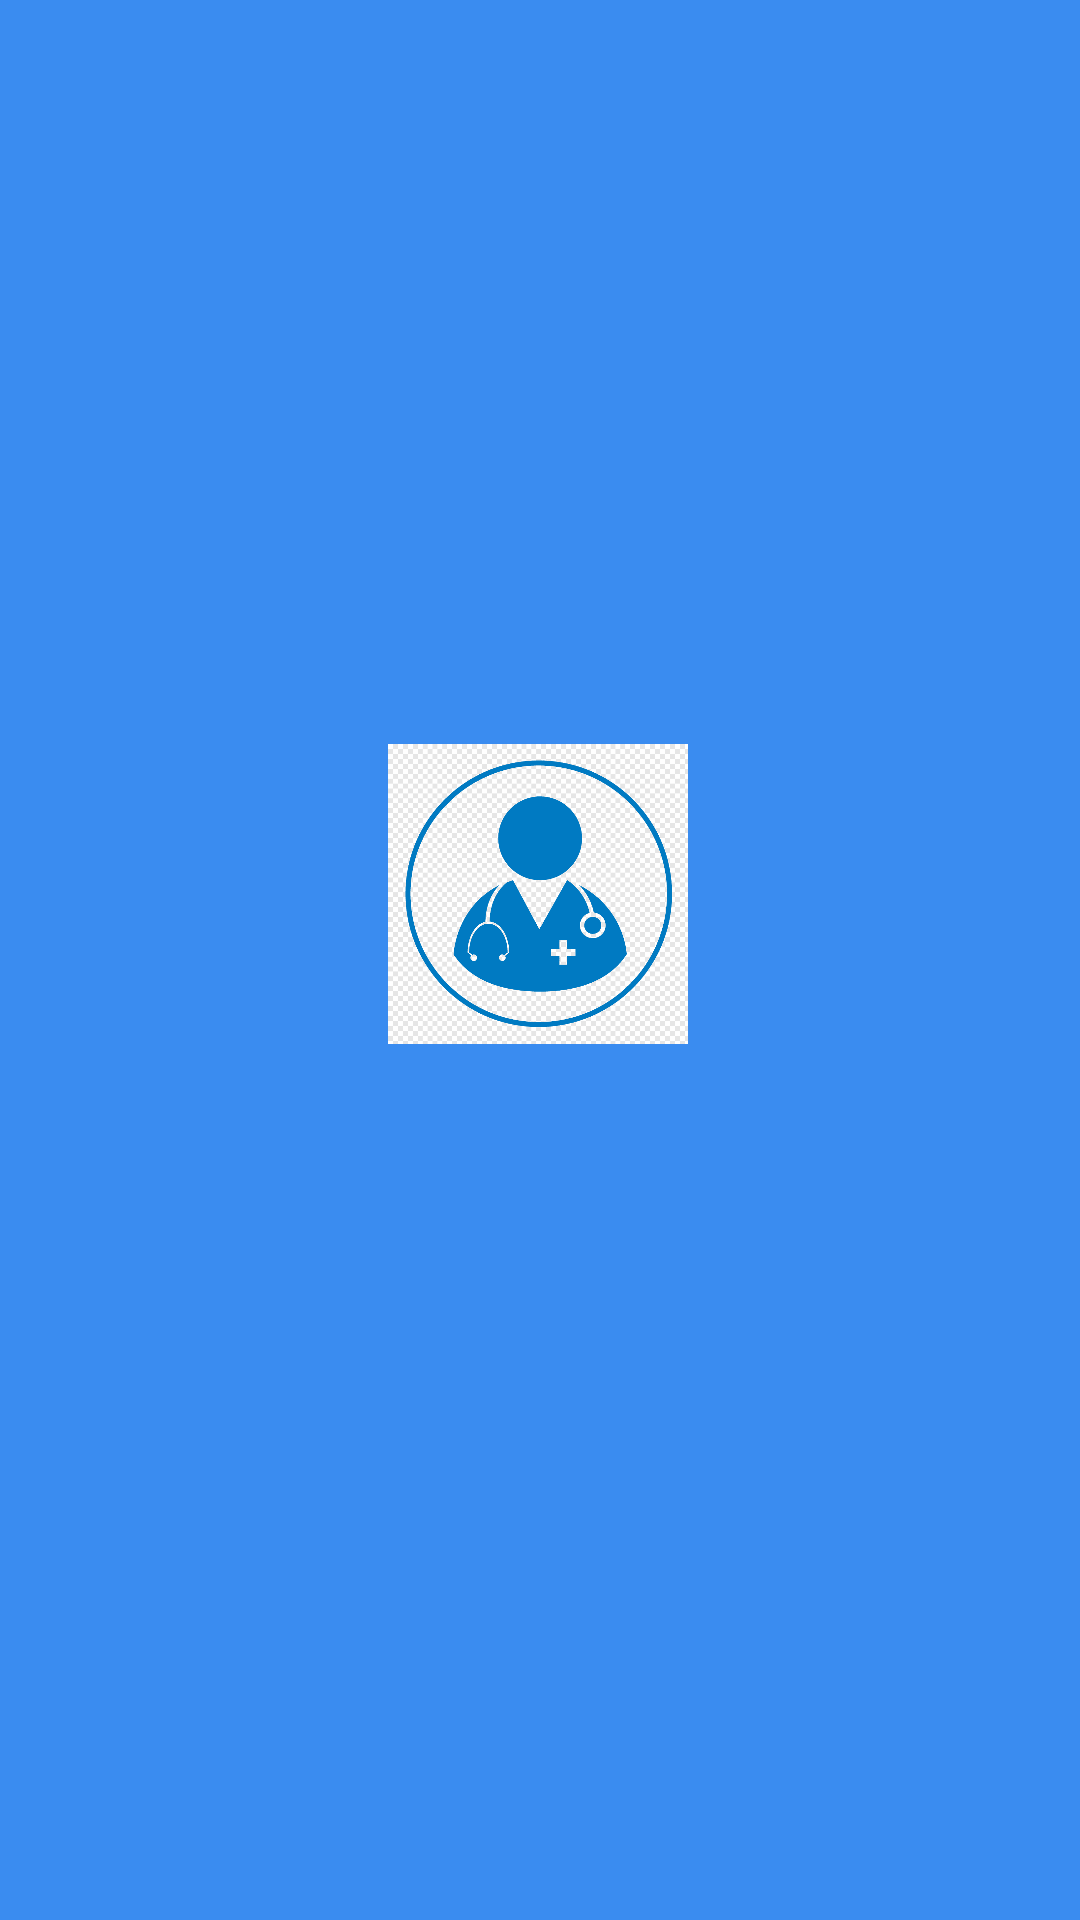

Produce the Android XML layout that renders to this screen, including the resource entries it uses.
<!-- AndroidManifest.xml: application theme AppTheme -->
<!-- res/layout/splash_screen.xml -->
<?xml version="1.0" encoding="utf-8"?>
<androidx.constraintlayout.widget.ConstraintLayout xmlns:android="http://schemas.android.com/apk/res/android"
    xmlns:app="http://schemas.android.com/apk/res-auto"
    xmlns:tools="http://schemas.android.com/tools"
    android:layout_width="match_parent"
    android:layout_height="match_parent"
    tools:context=".Common.SplashScreen"
    android:background="@color/colorPrimary">

    <ImageView
        android:id="@+id/logoImage"
        android:layout_width="100dp"
        android:layout_height="100dp"
        android:src="@drawable/hospital_logo"
        app:layout_constraintBottom_toBottomOf="parent"
        app:layout_constraintEnd_toEndOf="parent"
        app:layout_constraintHorizontal_bias="0.498"
        app:layout_constraintStart_toStartOf="parent"
        app:layout_constraintTop_toTopOf="parent"
        app:layout_constraintVertical_bias="0.459" />


</androidx.constraintlayout.widget.ConstraintLayout>
<!-- resources referenced by this layout -->
<resources>
  <color name="colorPrimary">#3A8CF0</color>
  <!-- drawable hospital_logo: png bitmap (drawable, 16553 bytes) -->
  <style name="AppTheme" parent="Theme.AppCompat.Light.DarkActionBar">
          
          <item name="colorPrimary">@color/colorPrimary</item>
  
  
          <item name="colorPrimaryDark">@color/colorPrimaryDark</item>
          <item name="colorAccent">@color/colorAccent</item>
          <item name="android:windowDisablePreview">true</item>
  
      </style>
  <color name="colorPrimaryDark">#3A8CF0</color>
  <color name="colorAccent">#03DAC5</color>
</resources>
